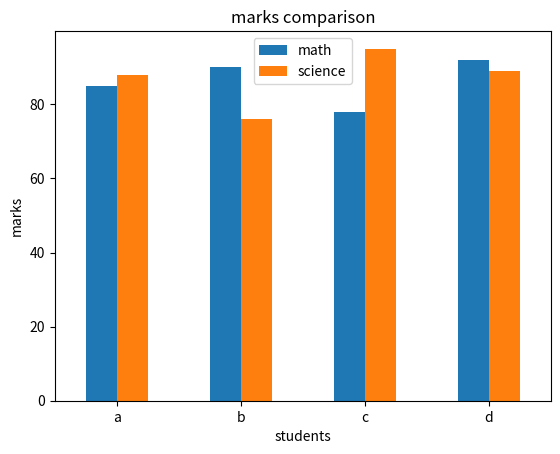

Python code for this plot:
"""
1. import the required libraries numpy, pandas, matplotlib.
2. using numpy create arrays and perform mathematical operations.
3. using pandas create a dataframe and perform filtering and analysis.
4. using matplotlib plot graphs for visual representation of data.
"""

import numpy as n
import pandas as p
import matplotlib.pyplot as mp

arr = n.array([10, 20, 30, 40, 50])
print("array :",arr)
print("mean :", n.mean(arr))
print("squares :", n.square(arr))
print("standard deviation :", round(n.std(arr), 3))

print()

data = {'student':['a', 'b', 'c', 'd'], 
        'math':[85, 90, 78, 92], 
        'science':[88, 76, 95, 89]
    }
df = p.DataFrame(data)
print(df)
print("\nstudents with math > 80 :\n", df[df['math']>80])

print()

df.plot(x='student', y=['math', 'science'], kind='bar')
mp.title("marks comparison")
mp.xlabel("students")
mp.ylabel("marks")
mp.xticks(rotation=0)
mp.show()